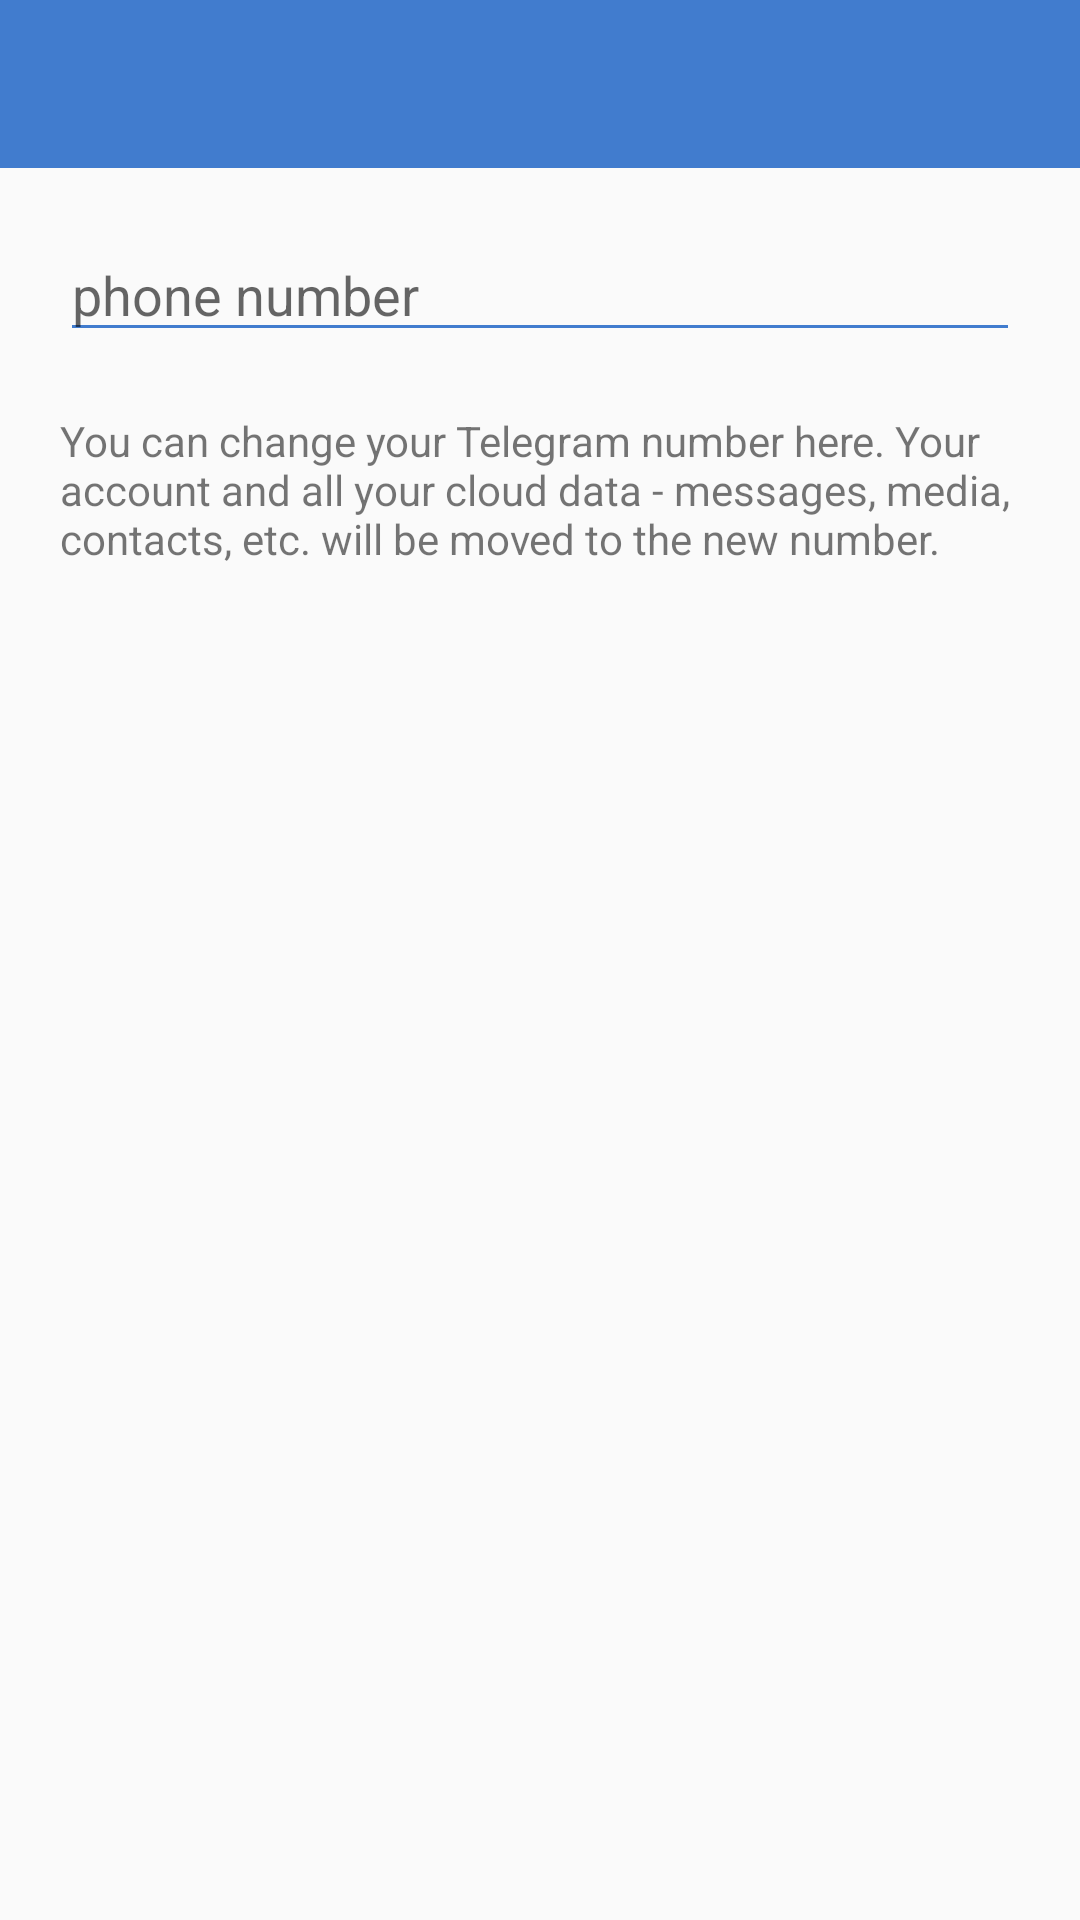

Here is an Android app screen rendered from its layout file. Give the layout XML and the strings, colors and styles it references.
<!-- AndroidManifest.xml: application theme AppTheme -->
<!-- res/layout/activity_settings_phone.xml -->
<?xml version="1.0" encoding="utf-8"?>
<LinearLayout xmlns:android="http://schemas.android.com/apk/res/android"
	xmlns:app="http://schemas.android.com/apk/res-auto"
	xmlns:tools="http://schemas.android.com/tools"
	android:layout_width="match_parent"
	android:layout_height="match_parent"
	android:orientation="vertical"
	tools:context=".view.activities.SettingsPhoneActivity">

	<android.support.v7.widget.Toolbar
		android:id="@+id/settings_phone_toolbar"
		android:layout_width="match_parent"
		android:layout_height="wrap_content"
		android:background="?attr/colorPrimary"
		android:minHeight="?attr/actionBarSize"
		app:theme="@style/ThemeOverlay.AppCompat.Dark" />

	<EditText
		android:id="@+id/settings_phone_et"
		android:layout_width="match_parent"
		android:layout_height="wrap_content"
		android:layout_margin="20dp"
		android:backgroundTint="@color/colorPrimary"
		android:hint="phone number"
		android:inputType="phone" />

	<TextView
		android:id="@+id/text"
		android:layout_width="match_parent"
		android:layout_height="wrap_content"
		android:layout_marginStart="20dp"
		android:layout_marginEnd="20dp"
		android:text="@string/settings_phone_about" />

</LinearLayout>
<!-- resources referenced by this layout -->
<resources>
  <color name="colorPrimary">#417cce</color>
  <string name="settings_phone_about">You can change your Telegram number here. Your account and all your
  		cloud data - messages, media, contacts, etc. will be moved to the new number.</string>
  <style name="AppTheme" parent="Theme.AppCompat.Light.NoActionBar">
  		<item name="windowActionBar">false</item>
  		<item name="windowNoTitle">true</item>
  		
  		<item name="colorPrimary">@color/colorPrimary</item>
  		<item name="colorPrimaryDark">@color/colorPrimary</item>
  		<item name="colorAccent">@color/colorAccent</item>
  	</style>
  <color name="colorAccent">#ff1e69</color>
</resources>
